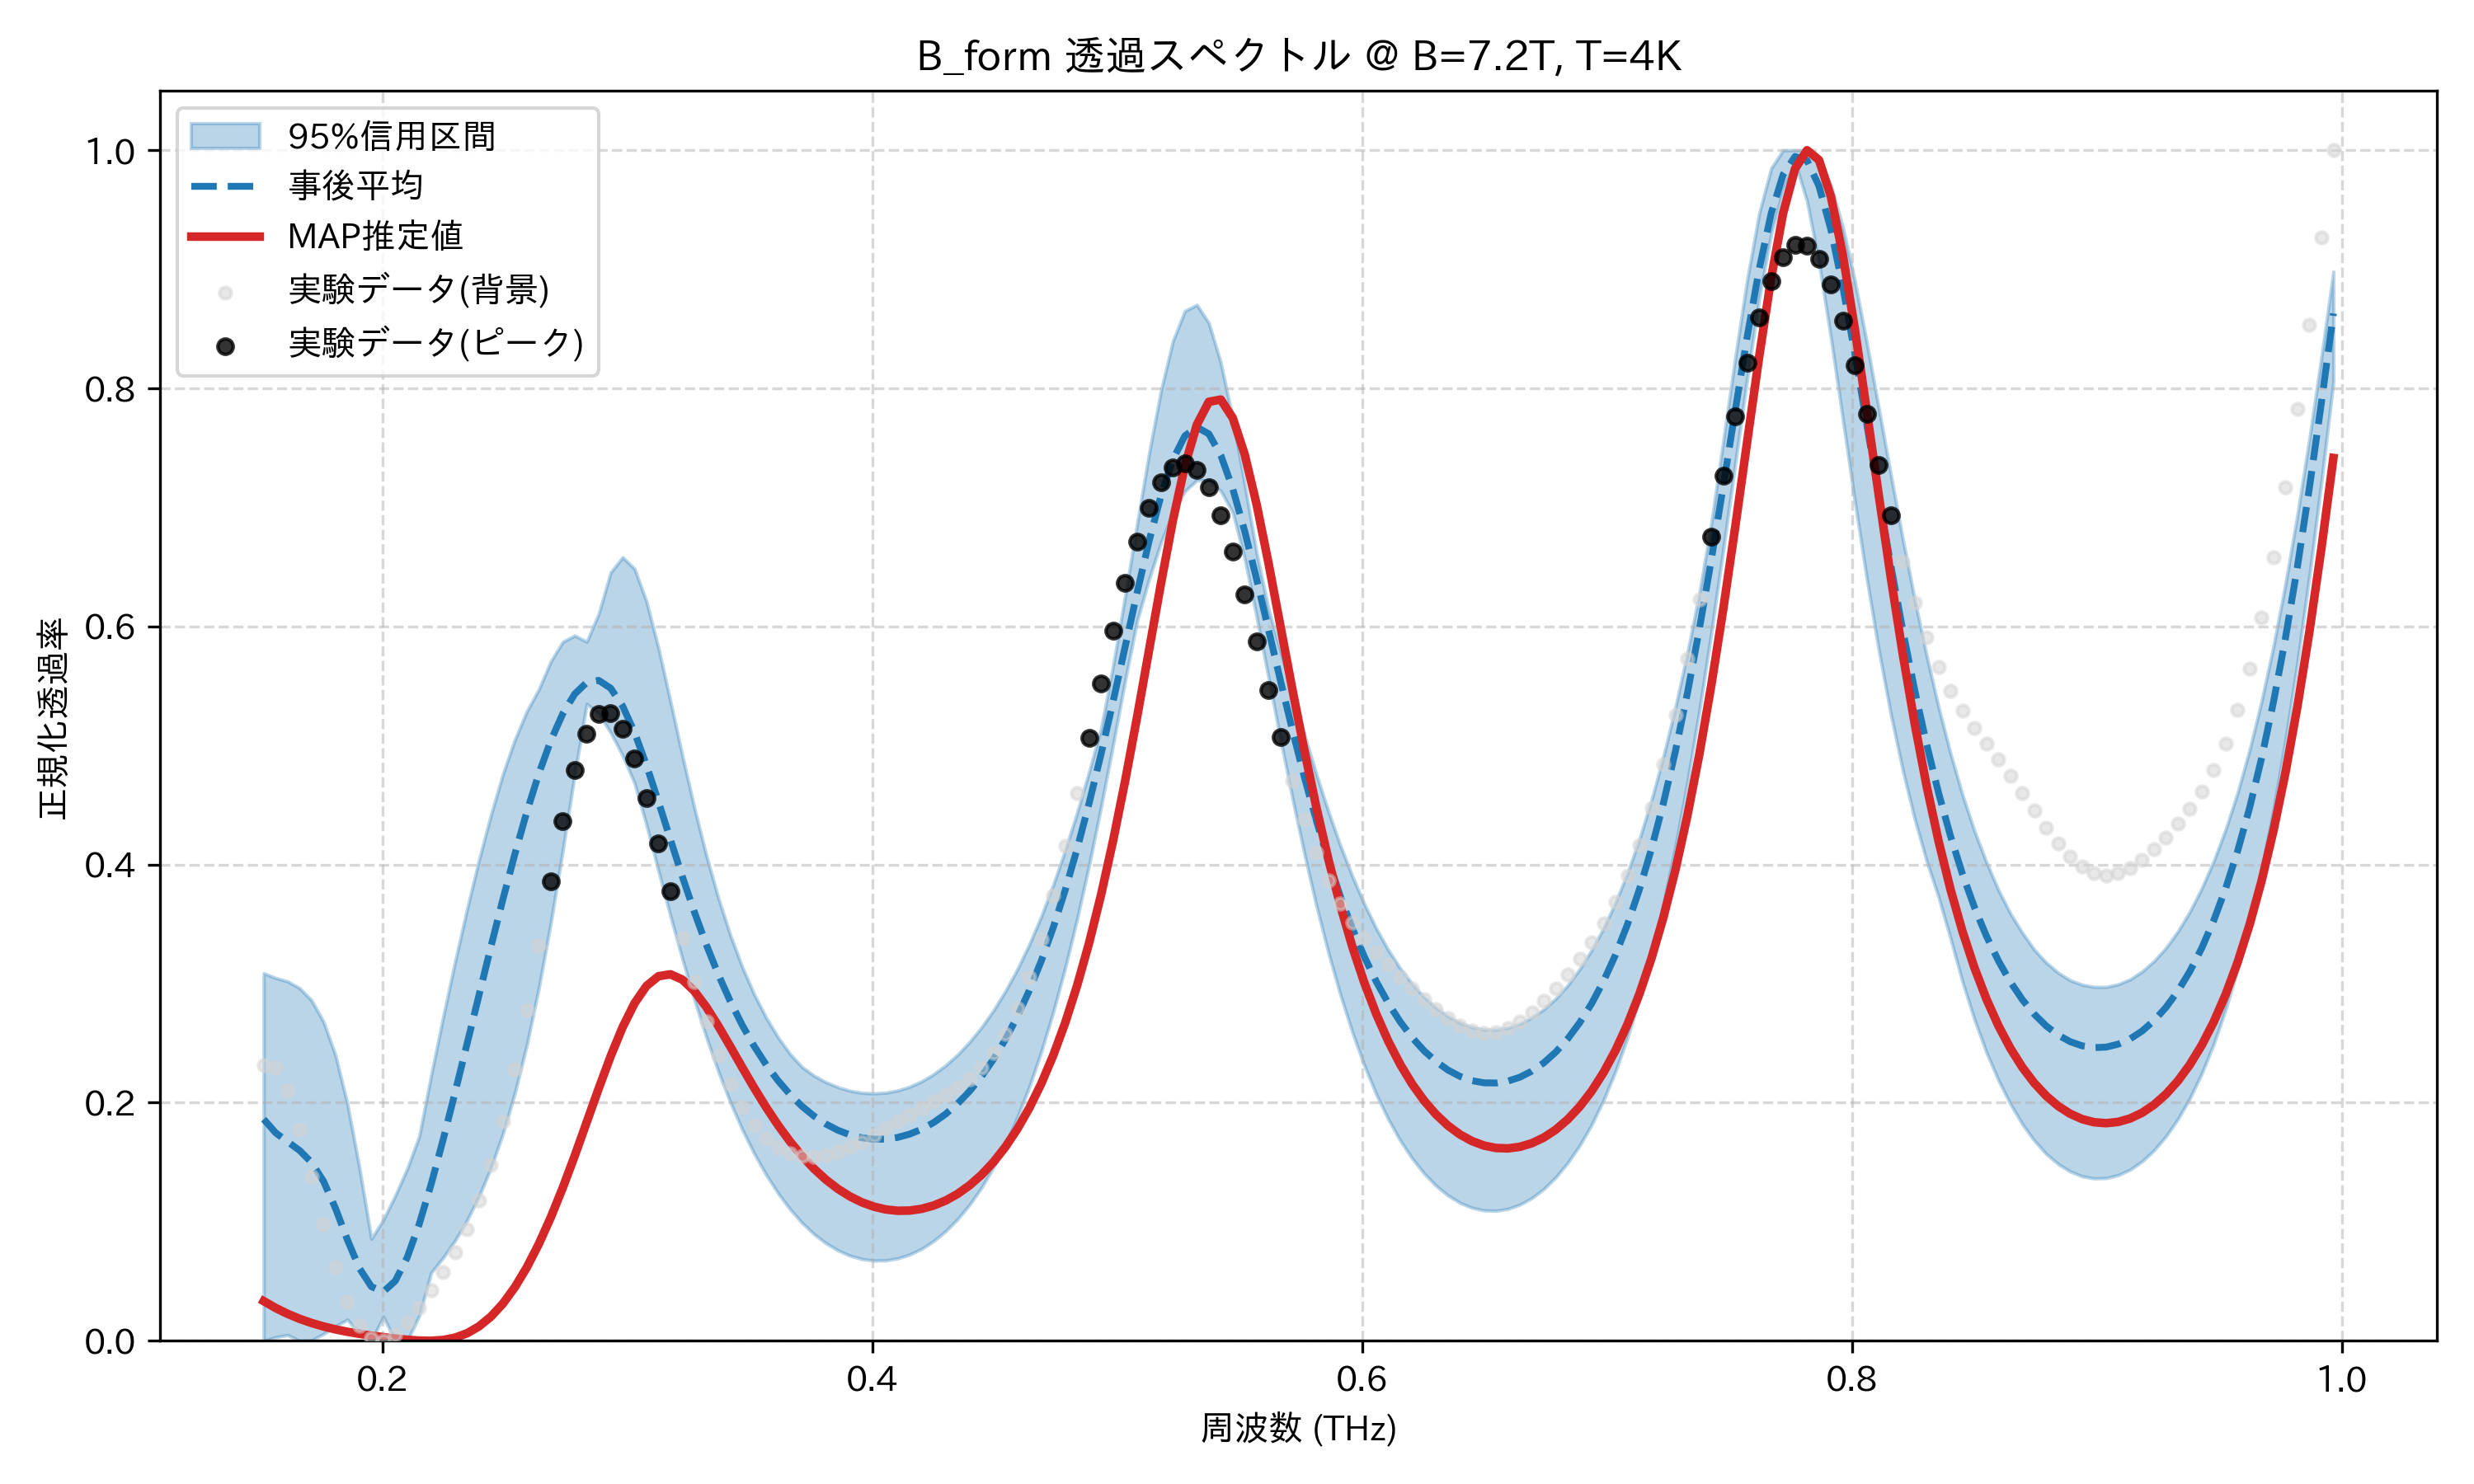

Source data for this figure (header and first rows):
frequency_thz, mean_transmission, map_transmission, lower_95, upper_95, observed_normalized
0.1514, 0.1862, 0.03333, 0.0, 0.3087, 0.2318
0.1563, 0.1747, 0.02757, 0.003001, 0.3047, 0.2297
0.1612, 0.1672, 0.02264, 0.004841, 0.3019, 0.2101
0.1661, 0.1599, 0.01847, 0.0, 0.2962, 0.1776
0.171, 0.1498, 0.01496, 0.0003935, 0.286, 0.1383
0.1759, 0.134, 0.01203, 0.005824, 0.268, 0.09814
0.1808, 0.1113, 0.009606, 0.01229, 0.2398, 0.06188
0.1856, 0.08476, 0.007581, 0.01785, 0.1988, 0.03281
0.1905, 0.061, 0.005868, 0.005584, 0.1453, 0.01271
0.1954, 0.04549, 0.004384, 0.0, 0.08568, 0.002002
0.2003, 0.0412, 0.003065, 0.02031, 0.1016, 0.0
0.2052, 0.0503, 0.001883, 0.0, 0.122, 0.005113
0.2101, 0.07017, 0.0008777, 0.0, 0.1446, 0.01523
0.2149, 0.09808, 0.000173, 0.02098, 0.1717, 0.02822
0.2198, 0.1316, 0.0, 0.05722, 0.2231, 0.04256
0.2247, 0.169, 0.0006926, 0.0698, 0.272, 0.05772
0.2296, 0.2087, 0.00266, 0.08425, 0.3186, 0.07433
0.2345, 0.2495, 0.006337, 0.1013, 0.3627, 0.09378
0.2394, 0.2906, 0.01213, 0.1214, 0.404, 0.1178
0.2443, 0.3313, 0.02037, 0.1454, 0.4419, 0.1477
0.2491, 0.371, 0.03131, 0.1741, 0.4761, 0.1846
0.254, 0.409, 0.04509, 0.2083, 0.5051, 0.2284
0.2589, 0.4444, 0.06179, 0.2488, 0.5288, 0.2781
0.2638, 0.4764, 0.08138, 0.2965, 0.5472, 0.3316
0.2687, 0.5042, 0.1037, 0.3512, 0.5706, 0.3858
0.2736, 0.5267, 0.1286, 0.412, 0.5871, 0.4364
0.2785, 0.5433, 0.1554, 0.4761, 0.5924, 0.4792
0.2833, 0.5529, 0.1836, 0.535, 0.5871, 0.51
0.2882, 0.5548, 0.2119, 0.5269, 0.6106, 0.5264
0.2931, 0.5481, 0.239, 0.5109, 0.6453, 0.5273
0.298, 0.5332, 0.2634, 0.4915, 0.6581, 0.514
0.3029, 0.5109, 0.2836, 0.4684, 0.6484, 0.4891
0.3078, 0.4834, 0.2981, 0.4332, 0.6207, 0.4558
0.3127, 0.4527, 0.3062, 0.3947, 0.5817, 0.4176
0.3175, 0.4209, 0.3078, 0.3568, 0.5369, 0.3777
0.3224, 0.3897, 0.3033, 0.3205, 0.4912, 0.3384
0.3273, 0.3601, 0.2937, 0.2865, 0.4475, 0.3016
0.3322, 0.3327, 0.2803, 0.255, 0.4075, 0.2684
0.3371, 0.3077, 0.2644, 0.2263, 0.3719, 0.2396
0.342, 0.2852, 0.2472, 0.2005, 0.3408, 0.2155
0.3468, 0.2651, 0.2296, 0.1775, 0.3139, 0.1961
0.3517, 0.2474, 0.2124, 0.1572, 0.291, 0.181
0.3566, 0.2319, 0.1961, 0.1394, 0.2714, 0.17
0.3615, 0.2184, 0.181, 0.1239, 0.2548, 0.1624
0.3664, 0.2068, 0.1673, 0.1105, 0.2408, 0.1576
0.3713, 0.197, 0.1552, 0.0991, 0.2299, 0.1553
0.3762, 0.1887, 0.1445, 0.0896, 0.2227, 0.1549
0.381, 0.1821, 0.1353, 0.08193, 0.2172, 0.1562
0.3859, 0.1768, 0.1276, 0.07593, 0.213, 0.1589
0.3908, 0.173, 0.1213, 0.07154, 0.21, 0.1627
0.3957, 0.1705, 0.1163, 0.06871, 0.2083, 0.1674
0.4006, 0.1693, 0.1127, 0.06739, 0.2078, 0.1728
0.4055, 0.1694, 0.1103, 0.06757, 0.2084, 0.1786
0.4104, 0.1709, 0.1092, 0.06925, 0.2103, 0.1845
0.4152, 0.1736, 0.1094, 0.07248, 0.2134, 0.1903
0.4201, 0.1778, 0.1109, 0.0773, 0.2179, 0.1958
0.425, 0.1833, 0.1136, 0.08381, 0.2239, 0.2012
0.4299, 0.1904, 0.1178, 0.0921, 0.2313, 0.2066
0.4348, 0.1992, 0.1234, 0.1022, 0.2403, 0.2126
0.4397, 0.2097, 0.1306, 0.1143, 0.251, 0.2199
... 114 more rows
